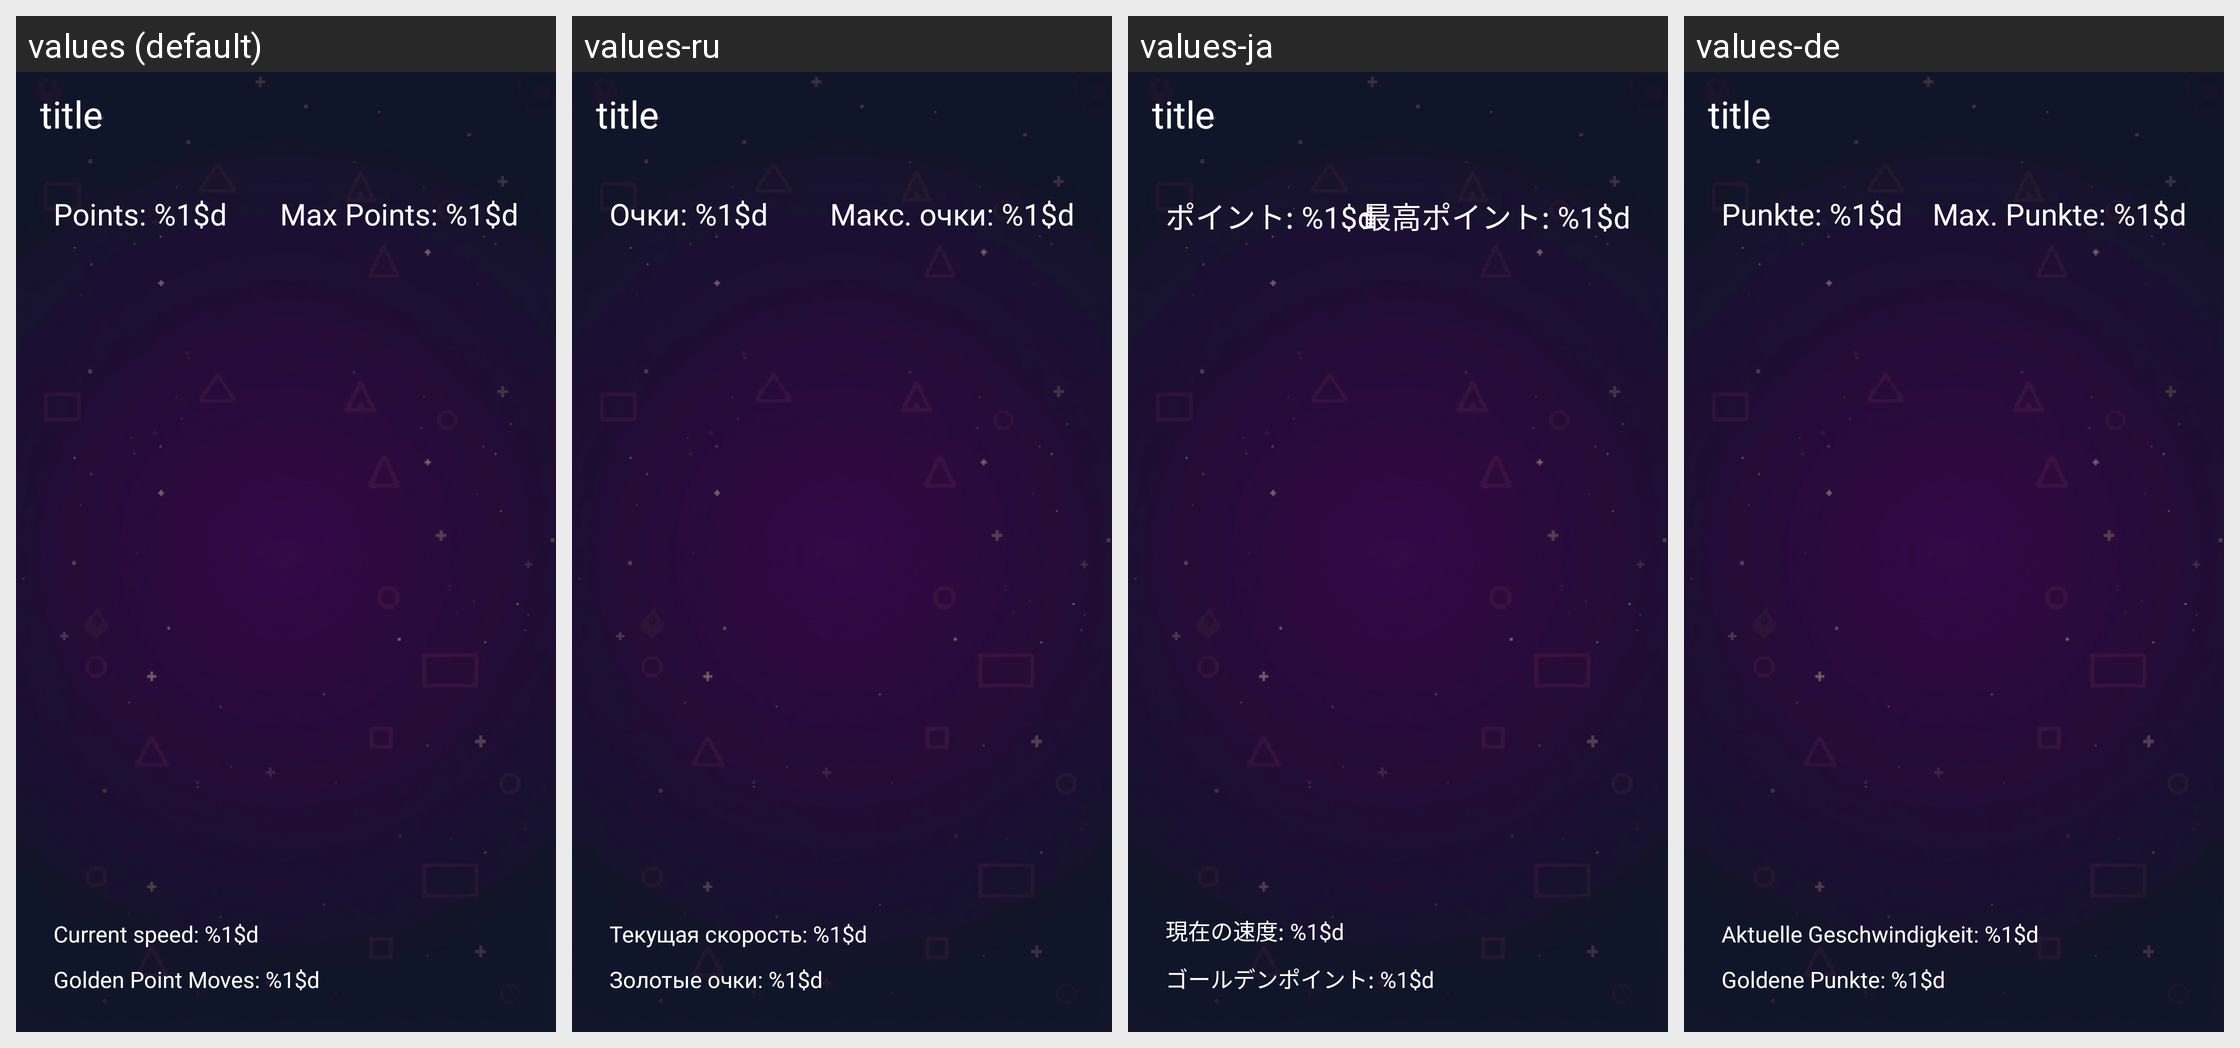

The same Android screen rendered under several of its app's locales, left to right. List the strings drawn on it with the default value and each locale's translation.
Android screen res/layout/activity_snake.xml rendered under 4 locales, left to right: values (default), values-ru, values-ja, values-de. Device: Nexus 5 (rendered at 1080×1920; each locale shown at half size, 540×960, under a caption strip naming it); theme Theme.ClassicGames.
Other locales in the repository, not shown: values-es, values-fr, values-it, values-ko, values-nl, values-pl, values-pt, values-pt-rBR, values-tr, values-zh-rCN.
Strings drawn on this screen, with the default value and each locale's value (text and hints the layout hard-codes, and strings that could not be matched under every locale, appear in the picture but are not listed):

points
  values: Points: %1$d
  values-ru: Очки: %1$d
  values-ja: ポイント: %1$d
  values-de: Punkte: %1$d

max_points
  values: Max Points: %1$d
  values-ru: Макс. очки: %1$d
  values-ja: 最高ポイント: %1$d
  values-de: Max. Punkte: %1$d

snake_speed
  values: Current speed: %1$d
  values-ru: Текущая скорость: %1$d
  values-ja: 現在の速度: %1$d
  values-de: Aktuelle Geschwindigkeit: %1$d

golden_point_timer
  values: Golden Point Moves: %1$d
  values-ru: Золотые очки: %1$d
  values-ja: ゴールデンポイント: %1$d
  values-de: Goldene Punkte: %1$d
